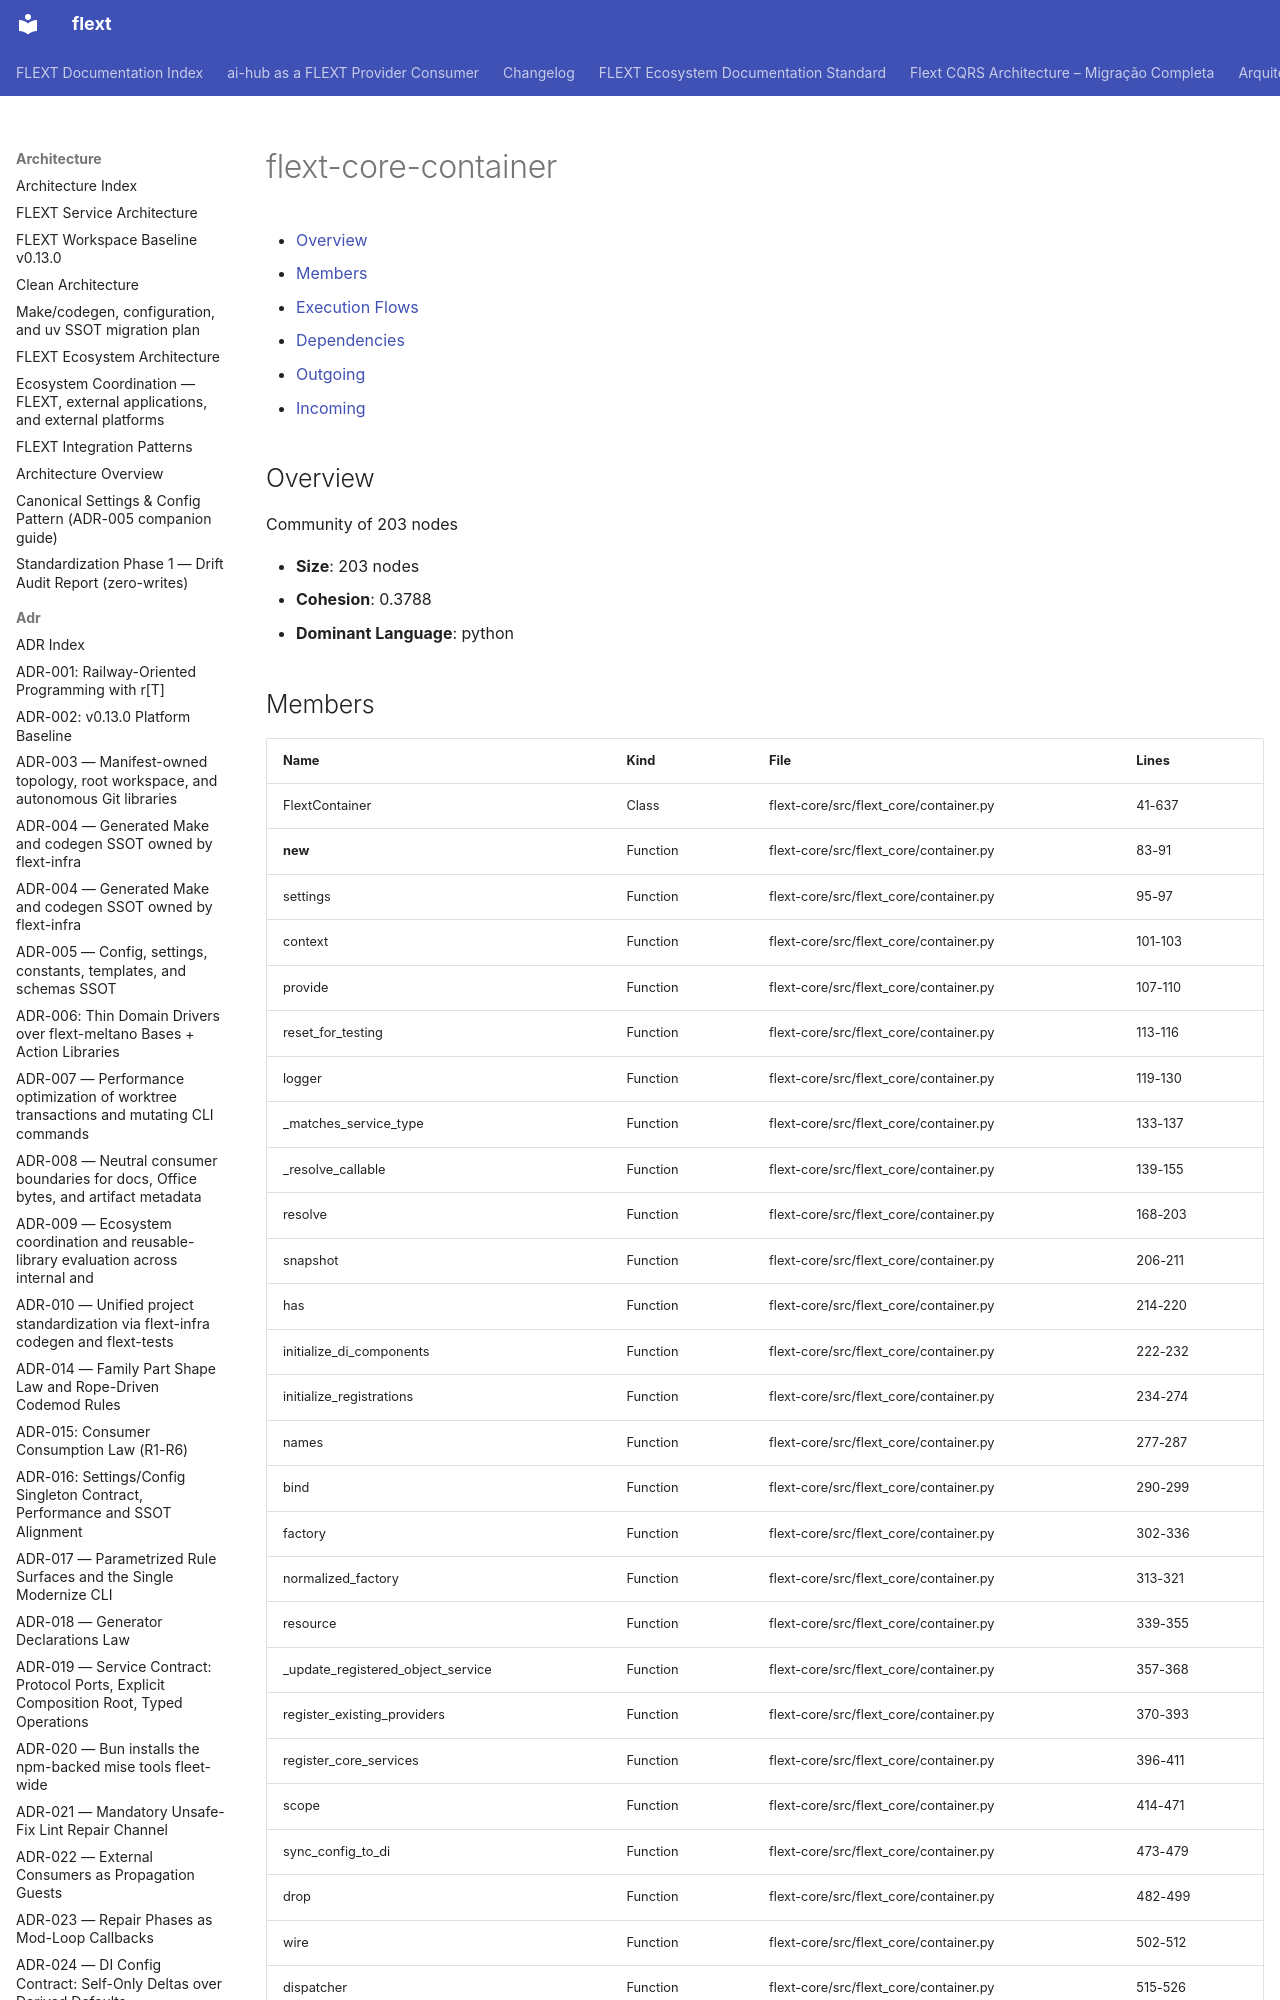

repository: flext-sh/flext · page: architecture/communities/flext-core-container/index.html · generator: mkdocs

# flext-core-container

<!-- TOC START -->

- [Overview](#overview)
- [Members](#members)
- [Execution Flows](#execution-flows)
- [Dependencies](#dependencies)
  - [Outgoing](#outgoing)
  - [Incoming](#incoming)

<!-- TOC END -->

## Overview

Community of 203 nodes

- **Size**: 203 nodes
- **Cohesion**: 0.3788
- **Dominant Language**: python
